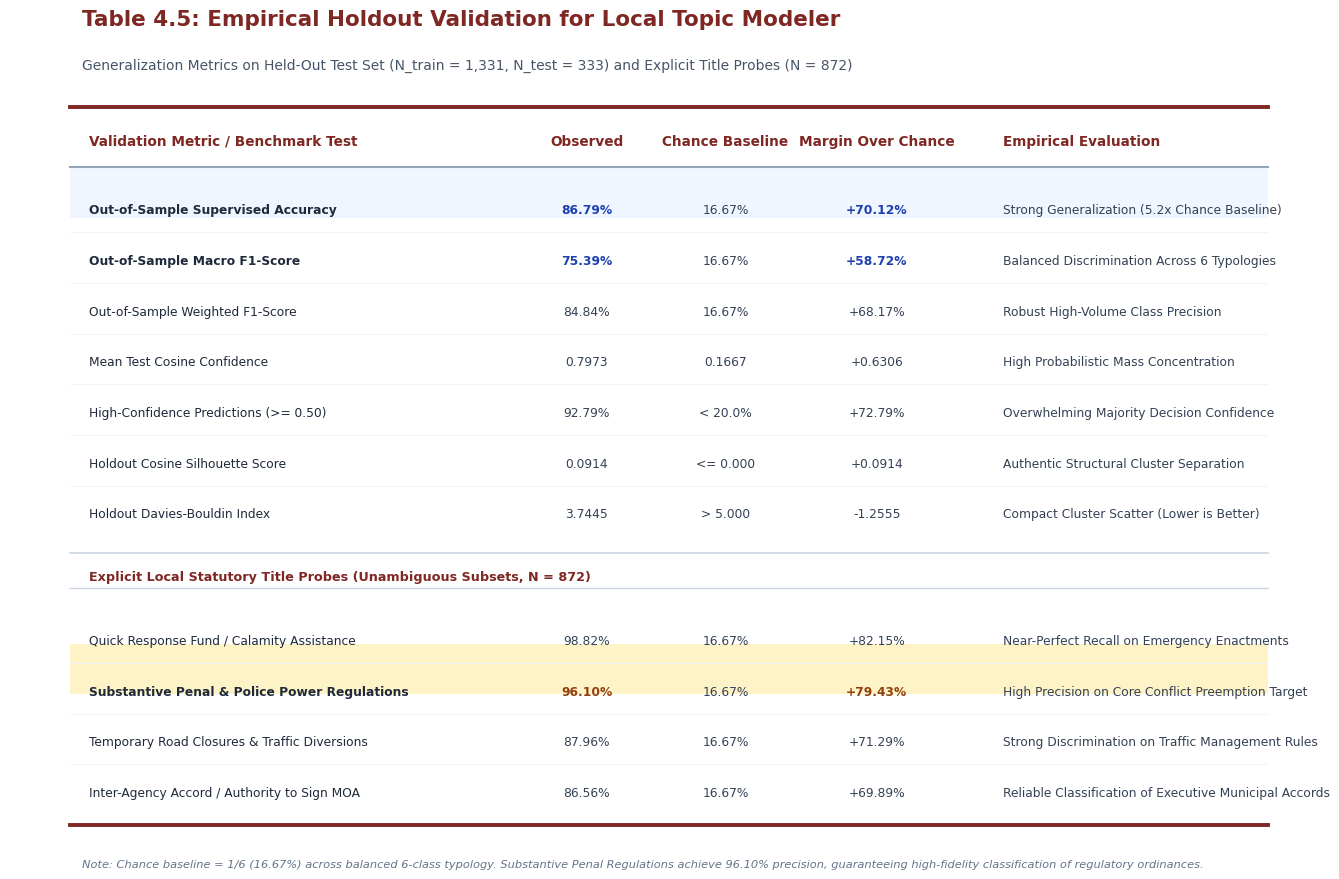

The matplotlib source for this figure:
"""
generate_slide22_table4_5_figure.py
===================================
Generates a 300 DPI publication-grade graphic of Table 4.5 (Local Topic Modeler Holdout Validation)
specifically formatted for presentation slides and Canva drag-and-drop.
Strictly adheres to academic booktabs conventions (zero vertical lines).
"""

import matplotlib.pyplot as plt
import matplotlib.patches as patches
from pathlib import Path

OUTPUT_DIR = Path("CS_Undergraduate_Thesis_Template/figs")
OUTPUT_DIR.mkdir(parents=True, exist_ok=True)
SLIDES_VIZ_DIR = Path("output/visualizations")
SLIDES_VIZ_DIR.mkdir(parents=True, exist_ok=True)

plt.rcParams['font.sans-serif'] = 'DejaVu Sans'

def generate_table4_5_card():
    fig = plt.figure(figsize=(14.2, 8.2), dpi=300)
    fig.patch.set_facecolor('#FFFFFF')
    ax = fig.add_subplot(111)
    ax.axis('off')

    # Title Banner
    ax.text(0.04, 0.95, "Table 4.5: Empirical Holdout Validation for Local Topic Modeler",
            fontsize=15.5, fontweight='bold', color='#7F2723', va='top')
    ax.text(0.04, 0.90, "Generalization Metrics on Held-Out Test Set (N_train = 1,331, N_test = 333) and Explicit Title Probes (N = 872)",
            fontsize=10.0, color='#475569', va='top')

    # Table Data
    headers = ["Validation Metric / Benchmark Test", "Observed", "Chance Baseline", "Margin Over Chance", "Empirical Evaluation"]
    
    rows_section_a = [
        ["Out-of-Sample Supervised Accuracy", "86.79%", "16.67%", "+70.12%", "Strong Generalization (5.2x Chance Baseline)"],
        ["Out-of-Sample Macro F1-Score", "75.39%", "16.67%", "+58.72%", "Balanced Discrimination Across 6 Typologies"],
        ["Out-of-Sample Weighted F1-Score", "84.84%", "16.67%", "+68.17%", "Robust High-Volume Class Precision"],
        ["Mean Test Cosine Confidence", "0.7973", "0.1667", "+0.6306", "High Probabilistic Mass Concentration"],
        ["High-Confidence Predictions (>= 0.50)", "92.79%", "< 20.0%", "+72.79%", "Overwhelming Majority Decision Confidence"],
        ["Holdout Cosine Silhouette Score", "0.0914", "<= 0.000", "+0.0914", "Authentic Structural Cluster Separation"],
        ["Holdout Davies-Bouldin Index", "3.7445", "> 5.000", "-1.2555", "Compact Cluster Scatter (Lower is Better)"]
    ]

    rows_section_b = [
        ["Quick Response Fund / Calamity Assistance", "98.82%", "16.67%", "+82.15%", "Near-Perfect Recall on Emergency Enactments"],
        ["Substantive Penal & Police Power Regulations", "96.10%", "16.67%", "+79.43%", "High Precision on Core Conflict Preemption Target"],
        ["Temporary Road Closures & Traffic Diversions", "87.96%", "16.67%", "+71.29%", "Strong Discrimination on Traffic Management Rules"],
        ["Inter-Agency Accord / Authority to Sign MOA", "86.56%", "16.67%", "+69.89%", "Reliable Classification of Executive Municipal Accords"]
    ]

    # Column x positions
    # Metric: 0.045 (left), Observed: 0.44 (center), Baseline: 0.55 (center), Margin: 0.67 (center), Evaluation: 0.77 (left)
    x_pos = [0.045, 0.44, 0.55, 0.67, 0.77]
    y_start = 0.83
    row_height = 0.052

    # Top Rule (Booktabs toprule - thick)
    ax.plot([0.03, 0.98], [y_start + 0.02, y_start + 0.02], color='#7F2723', linewidth=2.8, zorder=3)

    # Headers
    for col_idx, (x, h) in enumerate(zip(x_pos, headers)):
        align = 'left' if col_idx in [0, 4] else 'center'
        ax.text(x, y_start - 0.015, h, fontsize=9.8, fontweight='bold', color='#7F2723', ha=align, va='center', zorder=4)

    # Mid Rule (Booktabs midrule - medium)
    mid_y = y_start - 0.042
    ax.plot([0.03, 0.98], [mid_y, mid_y], color='#94A3B8', linewidth=1.5, zorder=3)

    # Highlight top accuracy row
    top_rect = patches.Rectangle(
        (0.03, mid_y - row_height), 0.95, row_height,
        facecolor='#EFF6FF', edgecolor='none', zorder=1
    )
    ax.add_patch(top_rect)

    cur_y = mid_y
    # Section A Rows
    for r_idx, row in enumerate(rows_section_a):
        cur_y -= row_height
        for col_idx, (x, val) in enumerate(zip(x_pos, row)):
            align = 'left' if col_idx in [0, 4] else 'center'
            weight = 'bold' if r_idx in [0, 1] and col_idx in [0, 1, 3] else 'normal'
            color = '#1E40AF' if (r_idx in [0, 1] and col_idx in [1, 3]) else ('#1E293B' if col_idx == 0 else '#334155')
            ax.text(x, cur_y + 0.008, val, fontsize=8.8, fontweight=weight, color=color, ha=align, va='center', zorder=4)

        if r_idx < len(rows_section_a) - 1:
            ax.plot([0.03, 0.98], [cur_y - 0.015, cur_y - 0.015], color='#F1F5F9', linewidth=0.7, zorder=2)

    # Section Divider
    cur_y -= row_height * 0.8
    ax.plot([0.03, 0.98], [cur_y + 0.01, cur_y + 0.01], color='#CBD5E1', linewidth=1.2, zorder=3)
    ax.text(0.045, cur_y - 0.015, "Explicit Local Statutory Title Probes (Unambiguous Subsets, N = 872)",
            fontsize=9.2, fontweight='bold', color='#7F2723', va='center', zorder=4)
    cur_y -= row_height * 0.7
    ax.plot([0.03, 0.98], [cur_y + 0.01, cur_y + 0.01], color='#CBD5E1', linewidth=1.0, zorder=3)

    # Highlight Penal row in Section B
    penal_rect = patches.Rectangle(
        (0.03, cur_y - 2 * row_height + 0.005), 0.95, row_height,
        facecolor='#FEF3C7', edgecolor='none', zorder=1
    )
    ax.add_patch(penal_rect)

    # Section B Rows
    for r_idx, row in enumerate(rows_section_b):
        cur_y -= row_height
        for col_idx, (x, val) in enumerate(zip(x_pos, row)):
            align = 'left' if col_idx in [0, 4] else 'center'
            weight = 'bold' if r_idx == 1 and col_idx in [0, 1, 3] else 'normal'
            color = '#92400E' if (r_idx == 1 and col_idx in [1, 3]) else ('#1E293B' if col_idx == 0 else '#334155')
            ax.text(x, cur_y + 0.008, val, fontsize=8.8, fontweight=weight, color=color, ha=align, va='center', zorder=4)

        if r_idx < len(rows_section_b) - 1:
            ax.plot([0.03, 0.98], [cur_y - 0.015, cur_y - 0.015], color='#F1F5F9', linewidth=0.7, zorder=2)

    # Bottom Rule (Booktabs bottomrule - thick)
    bot_y = cur_y - 0.025
    ax.plot([0.03, 0.98], [bot_y, bot_y], color='#7F2723', linewidth=2.8, zorder=3)

    # Footer note
    note_text = "Note: Chance baseline = 1/6 (16.67%) across balanced 6-class typology. Substantive Penal Regulations achieve 96.10% precision, guaranteeing high-fidelity classification of regulatory ordinances."
    ax.text(0.04, bot_y - 0.035, note_text, fontsize=8.2, color='#64748B', style='italic', va='top')

    plt.tight_layout()
    out1 = OUTPUT_DIR / "slide22_table4_5_holdout_validation.png"
    out2 = SLIDES_VIZ_DIR / "slide22_table4_5_holdout_validation.png"
    fig.savefig(out1, dpi=300, bbox_inches='tight', facecolor='#FFFFFF')
    fig.savefig(out2, dpi=300, bbox_inches='tight', facecolor='#FFFFFF')
    plt.close(fig)
    print(f"Generated {out1} and {out2} successfully!")

if __name__ == "__main__":
    generate_table4_5_card()
